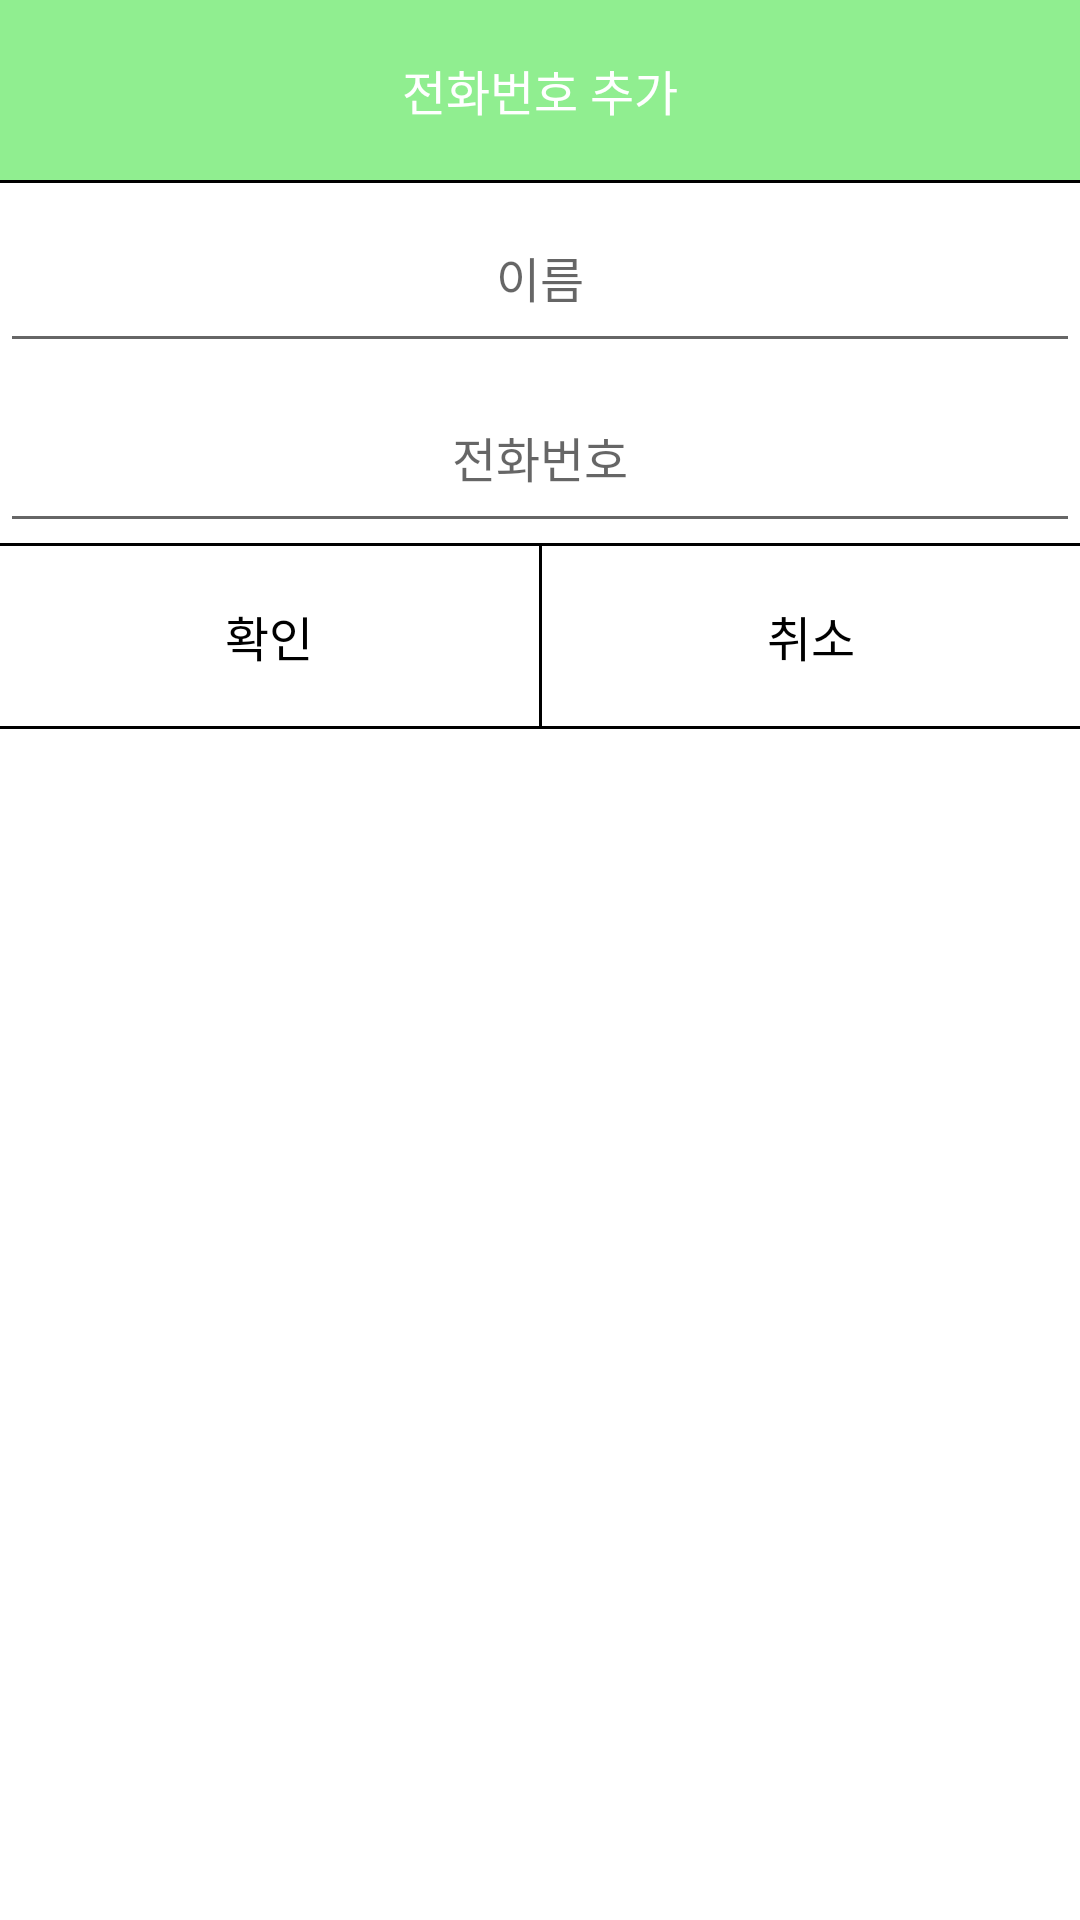

Layout XML and referenced resources for this Android screen:
<!-- AndroidManifest.xml: application theme MyMaterialTheme -->
<!-- res/layout/activity_phonenumber2.xml -->
<?xml version="1.0" encoding="utf-8"?>

<LinearLayout xmlns:android="http://schemas.android.com/apk/res/android"
    android:orientation="vertical"
    android:background="#ffffff"
    android:layout_width="match_parent"
    android:layout_height="match_parent">

    <TextView
        android:id="@+id/title"
        android:layout_width="match_parent"
        android:layout_height="60dp"
        android:gravity="center"
        android:textColor="#ffffff"
        android:textSize="16dp"
        android:text="전화번호 추가"
        android:background="@color/colorAccent"/>

    <View
        android:layout_width="match_parent"
        android:layout_height="1dp"
        android:background="#000000"/>

    <EditText
        android:id="@+id/message"
        android:layout_width="match_parent"
        android:layout_height="60dp"
        android:gravity="center"
        android:textColor="#000000"
        android:textSize="16dp"
        android:hint="이름"/>
    <EditText
        android:id="@+id/phonenumber"
        android:layout_width="match_parent"
        android:layout_height="60dp"
        android:gravity="center"
        android:textColor="#000000"
        android:textSize="16dp"
        android:hint="전화번호"/>
    <View
        android:layout_width="match_parent"
        android:layout_height="1dp"
        android:background="#000000"/>

    <LinearLayout
        android:layout_width="match_parent"
        android:layout_height="60dp"
        android:orientation="horizontal">

        <Button
            android:id="@+id/okButton"
            android:layout_width="match_parent"
            android:layout_height="60dp"
            android:layout_weight="1"
            android:gravity="center"
            android:onClick="okclick"
            android:text="확인"
            android:textColor="#000000"
            android:textSize="16dp"
            android:background="#ffffff"/>

        <View
            android:layout_width="1dp"
            android:layout_height="match_parent"
            android:background="#000000" />

        <Button
            android:id="@+id/cancelButton"
            android:layout_width="match_parent"
            android:layout_height="60dp"
            android:layout_weight="1"
            android:gravity="center"
            android:onClick="canclick"
            android:text="취소"
            android:textColor="#000000"
            android:textSize="16dp"
            android:background="#ffffff"/>
    </LinearLayout>

    <View
        android:layout_width="match_parent"
        android:layout_height="1dp"
        android:background="#000000"/>

</LinearLayout>
<!-- resources referenced by this layout -->
<resources>
  <color name="colorAccent">#90ee90</color>
  <style name="MyMaterialTheme" parent="MyMaterialTheme.Base">
  
      </style>
  <style name="MyMaterialTheme.Base" parent="Theme.AppCompat.Light.DarkActionBar">
          <item name="windowNoTitle">true</item>
          <item name="windowActionBar">false</item>
          <item name="colorPrimary">@color/colorPrimary</item>
          <item name="colorPrimaryDark">@color/colorPrimaryDark</item>
          <item name="colorAccent">@color/colorAccent</item>
      </style>
  <color name="colorPrimary">#98fb98</color>
  <color name="colorPrimaryDark">#32cd32</color>
</resources>
